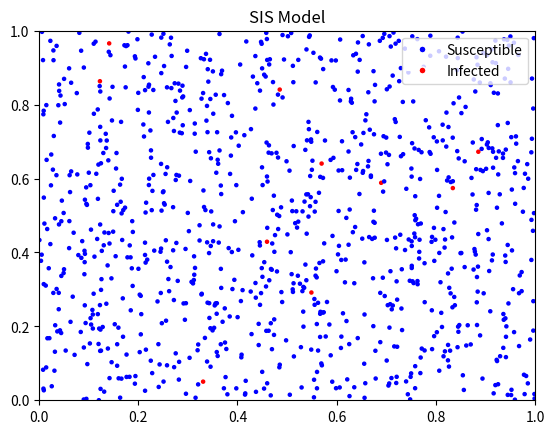

Generate this figure with matplotlib:
import numpy as np
import matplotlib.pyplot as plt
import matplotlib.animation as animation
from matplotlib.colors import ListedColormap

# Initialize parameters
N = 1000
initial_infected = 10
beta = 0.3
gamma = 0.1  # Recovery rate
time_steps = 200  # Increased time steps
infection_radius = 0.1

# Initialize population: 0 = Susceptible, 1 = Infected
population = np.zeros(N, dtype=int)
population[:initial_infected] = 1  # Initial infected individuals

# Initialize positions
positions = np.random.rand(N, 2)

# Custom colormap: Blue for susceptible, Red for infected
cmap = ListedColormap(['blue', 'red'])

# SIS model update function
def update(frame, population, positions, beta, gamma, infection_radius):
    new_population = population.copy()
    for i in range(N):
        if population[i] == 1:
            # Check for infection spread
            for j in range(N):
                if population[j] == 0:
                    distance = np.linalg.norm(positions[i] - positions[j])
                    if distance < infection_radius and np.random.rand() < beta:
                        new_population[j] = 1
            # Check for recovery (back to susceptible)
            if np.random.rand() < gamma:
                new_population[i] = 0

    # Print the counts for debugging
    num_infected = np.sum(new_population == 1)
    num_susceptible = np.sum(new_population == 0)
    print(f"Step {frame}: Infected = {num_infected}, Susceptible = {num_susceptible}")

    population[:] = new_population
    scat.set_offsets(positions)
    scat.set_array(population)
    return scat,

# Create plot
fig, ax = plt.subplots()
scat = ax.scatter(positions[:, 0], positions[:, 1], c=population, cmap=cmap, s=5, vmin=0, vmax=1)
ax.set_xlim(0, 1)
ax.set_ylim(0, 1)
ax.set_title('SIS Model')

# Create legend
healthy_patch = plt.Line2D([0], [0], marker='o', color='w', markerfacecolor='blue', markersize=5, label='Susceptible')
infected_patch = plt.Line2D([0], [0], marker='o', color='w', markerfacecolor='red', markersize=5, label='Infected')
ax.legend(handles=[healthy_patch, infected_patch], loc='upper right')

# Create animation
ani = animation.FuncAnimation(fig, update, frames=time_steps,
                              fargs=(population, positions, beta, gamma, infection_radius), interval=100, repeat=False)

plt.show()
